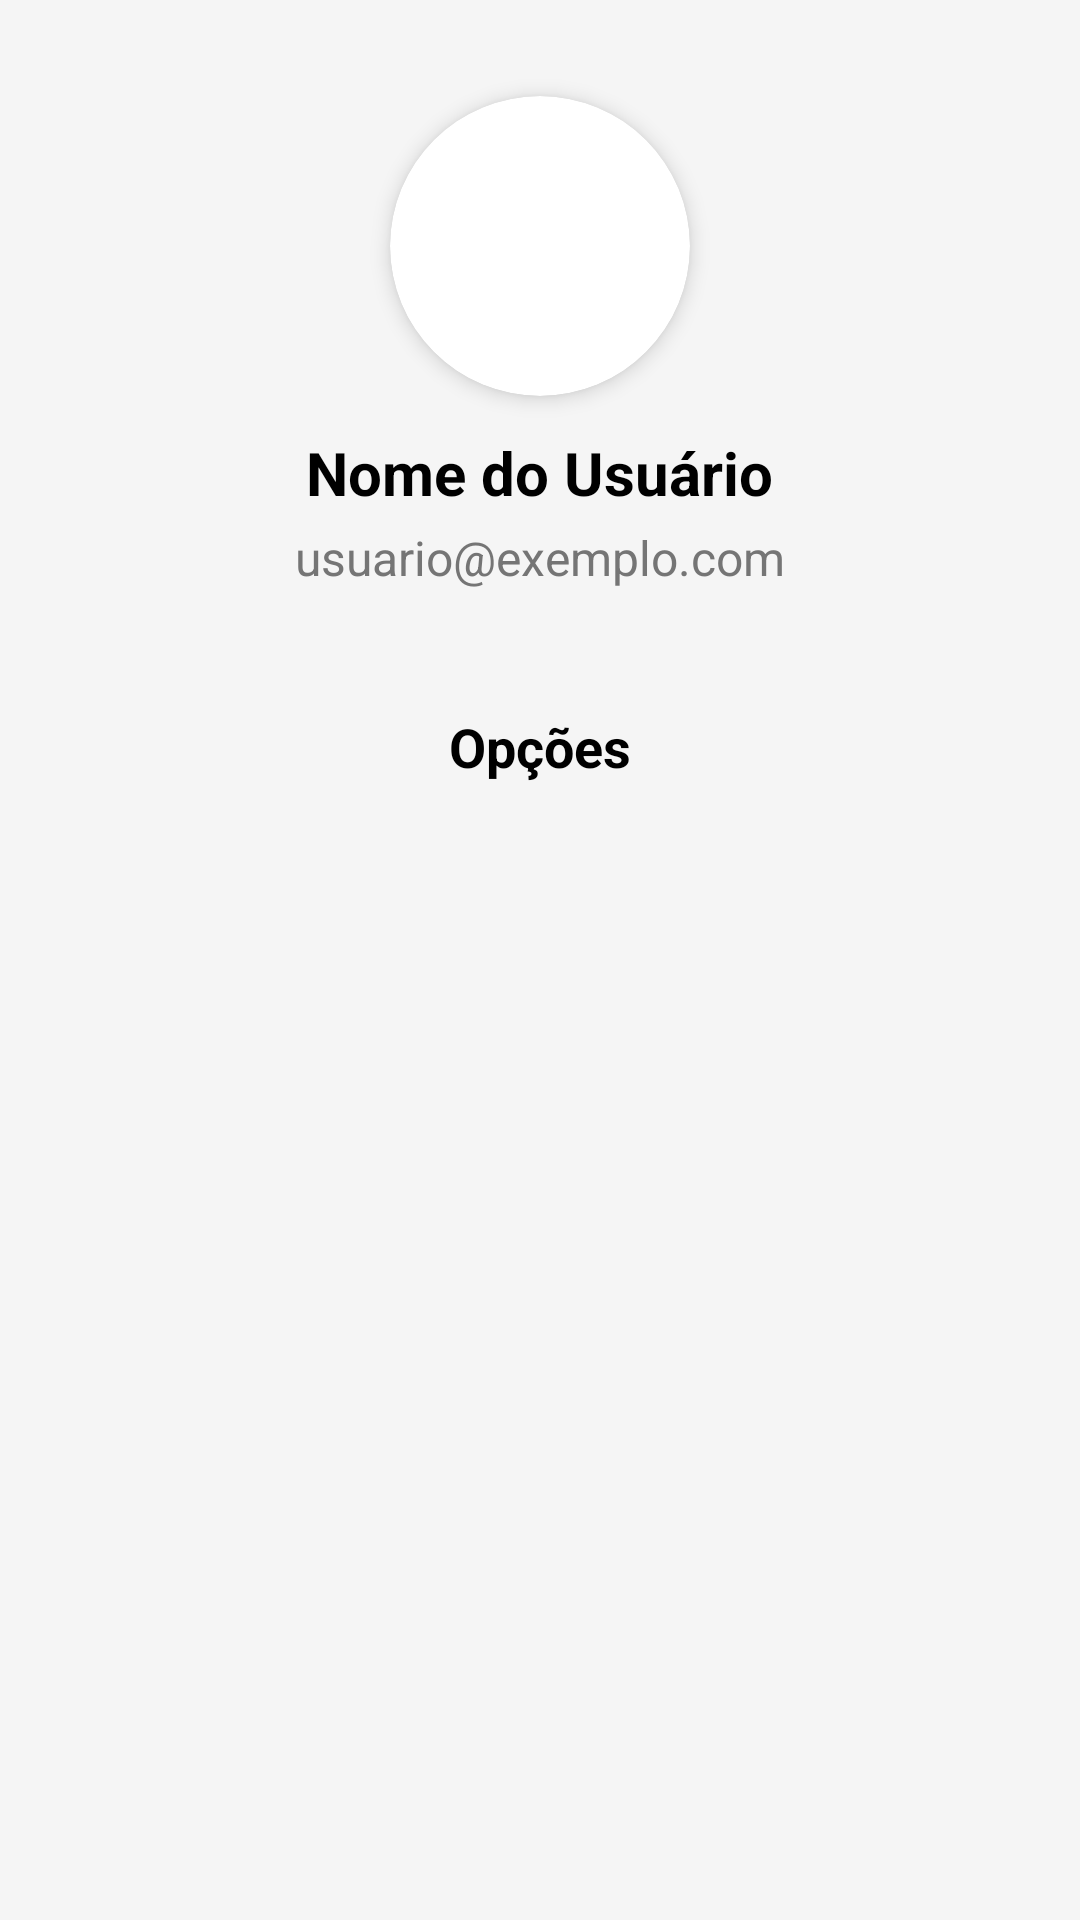

Layout XML and referenced resources for this Android screen:
<!-- AndroidManifest.xml: application theme Theme.SafeEats -->
<!-- res/layout/fragment_menu_usuario.xml -->
<androidx.constraintlayout.widget.ConstraintLayout xmlns:android="http://schemas.android.com/apk/res/android"
    xmlns:app="http://schemas.android.com/apk/res-auto"
    xmlns:tools="http://schemas.android.com/tools"
    android:layout_width="match_parent"
    android:layout_height="match_parent"
    android:background="@color/backgroundColor"
    tools:context=".ui.details.menu.menuFragments.menuUsuario">

    
    <LinearLayout
        android:id="@+id/user_info"
        android:layout_width="0dp"
        android:layout_height="wrap_content"
        android:orientation="vertical"
        android:padding="16dp"
        android:gravity="center"
        app:layout_constraintTop_toTopOf="parent"
        app:layout_constraintStart_toStartOf="parent"
        app:layout_constraintEnd_toEndOf="parent">

        
        <ImageView
            android:id="@+id/userImage"
            android:layout_width="100dp"
            android:layout_height="100dp"
            android:layout_marginTop="16dp"
            android:src="@drawable/person_fill"
            android:background="@drawable/image_circle_background"
            android:contentDescription="Foto do Usuário"
            android:clipToOutline="true"
            android:elevation="4dp" />

        
        <TextView
            android:id="@+id/username"
            android:layout_width="wrap_content"
            android:layout_height="wrap_content"
            android:text="Nome do Usuário"
            android:textSize="20sp"
            android:textStyle="bold"
            android:textColor="@color/black"
            android:layout_marginTop="12dp" />

        
        <TextView
            android:id="@+id/email"
            android:layout_width="wrap_content"
            android:layout_height="wrap_content"
            android:text="usuario@exemplo.com"
            android:textSize="16sp"
            android:textColor="@color/secondaryTextColor"
            android:layout_marginTop="4dp" />
    </LinearLayout>

    
    <TextView
        android:id="@+id/options_title"
        android:layout_width="wrap_content"
        android:layout_height="wrap_content"
        android:text="Opções"
        android:textSize="18sp"
        android:textStyle="bold"
        android:textColor="@color/black"
        android:layout_marginTop="24dp"
        app:layout_constraintTop_toBottomOf="@id/user_info"
        app:layout_constraintStart_toStartOf="parent"
        app:layout_constraintEnd_toEndOf="parent" />



    <ListView
        android:id="@+id/options_list"
        android:layout_width="0dp"
        android:layout_height="0dp"
        app:layout_constraintTop_toBottomOf="@id/options_title"
        app:layout_constraintStart_toStartOf="parent"
        app:layout_constraintEnd_toEndOf="parent"
        app:layout_constraintBottom_toBottomOf="parent"
        android:divider="@android:color/darker_gray"
        android:dividerHeight="0.5dp"/>

    

</androidx.constraintlayout.widget.ConstraintLayout>
<!-- resources referenced by this layout -->
<resources>
  <color name="backgroundColor">#F5F5F5</color>
  <color name="black">#FF000000</color>
  <color name="secondaryTextColor">#757575</color>
  <!-- drawable image_circle_background (drawable) -->
  <shape xmlns:android="http://schemas.android.com/apk/res/android">
      <solid android:color="@color/white" />
      <corners android:radius="50dp" />
      <elevation android:color="@color/black" />
  </shape>
  <style name="Theme.SafeEats" parent="Base.Theme.SafeEats" />
  <color name="white">#FFFFFFFF</color>
  <style name="Base.Theme.SafeEats" parent="Theme.Material3.DayNight.NoActionBar">
          
          
      </style>
</resources>
